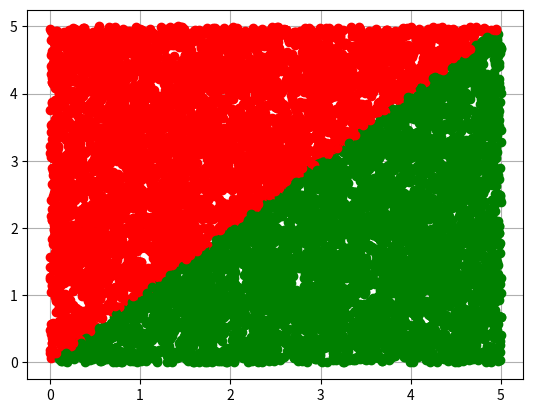

Recreate this plot in Python.
# -*- coding: utf-8 -*-

#1. N vienmērīgi sadalīti gadījuma skaitļi
# N uniformaly distributed numbers

import sys
sys.path.append("/usr/local/anaconda3/lib/pithon3.6/site-packages")

from numpy import random
# pseido-gadījumi skaitļi generatora grauds
# random.seed(1)

N = 10000

x = random.uniform(0,5,N)
"""
k = [0,0,0,0,0]
for i in range(N):
    if x[i] < 1:
        k[0] = k[0] + 1
    eliif x[i] < 1:
        k[1] = k[1] + 1
    elif x[i] < 1:
        k[2] = k[2] + 1
    eliif x[i] < 1:
        k[3] = k[3] + 1
    else:
        k[4] = k[4] + 1
print(k)
print(sum(k))
"""

y = random.uniform(0,5,N)
N1 = 0
from matplotlib import pyplot as plt
plt.grid()
for i in range(N):
    #plt.plot(x[i],y[i],"ko")
    if x[i] > 0 and x[i] < 5:
        if y[i] > 0 and y[i] < x[i]:
            plt.plot(x[i],y[i],"go")
            N1 = N1 + 1
        else:
            plt.plot(x[i],y[i],"ro")
plt.show()
S_zinaamais = 5 * 5
S_nezinaamais = 1. * S_zinaamais *N1/N
print(S_nezinaamais)

